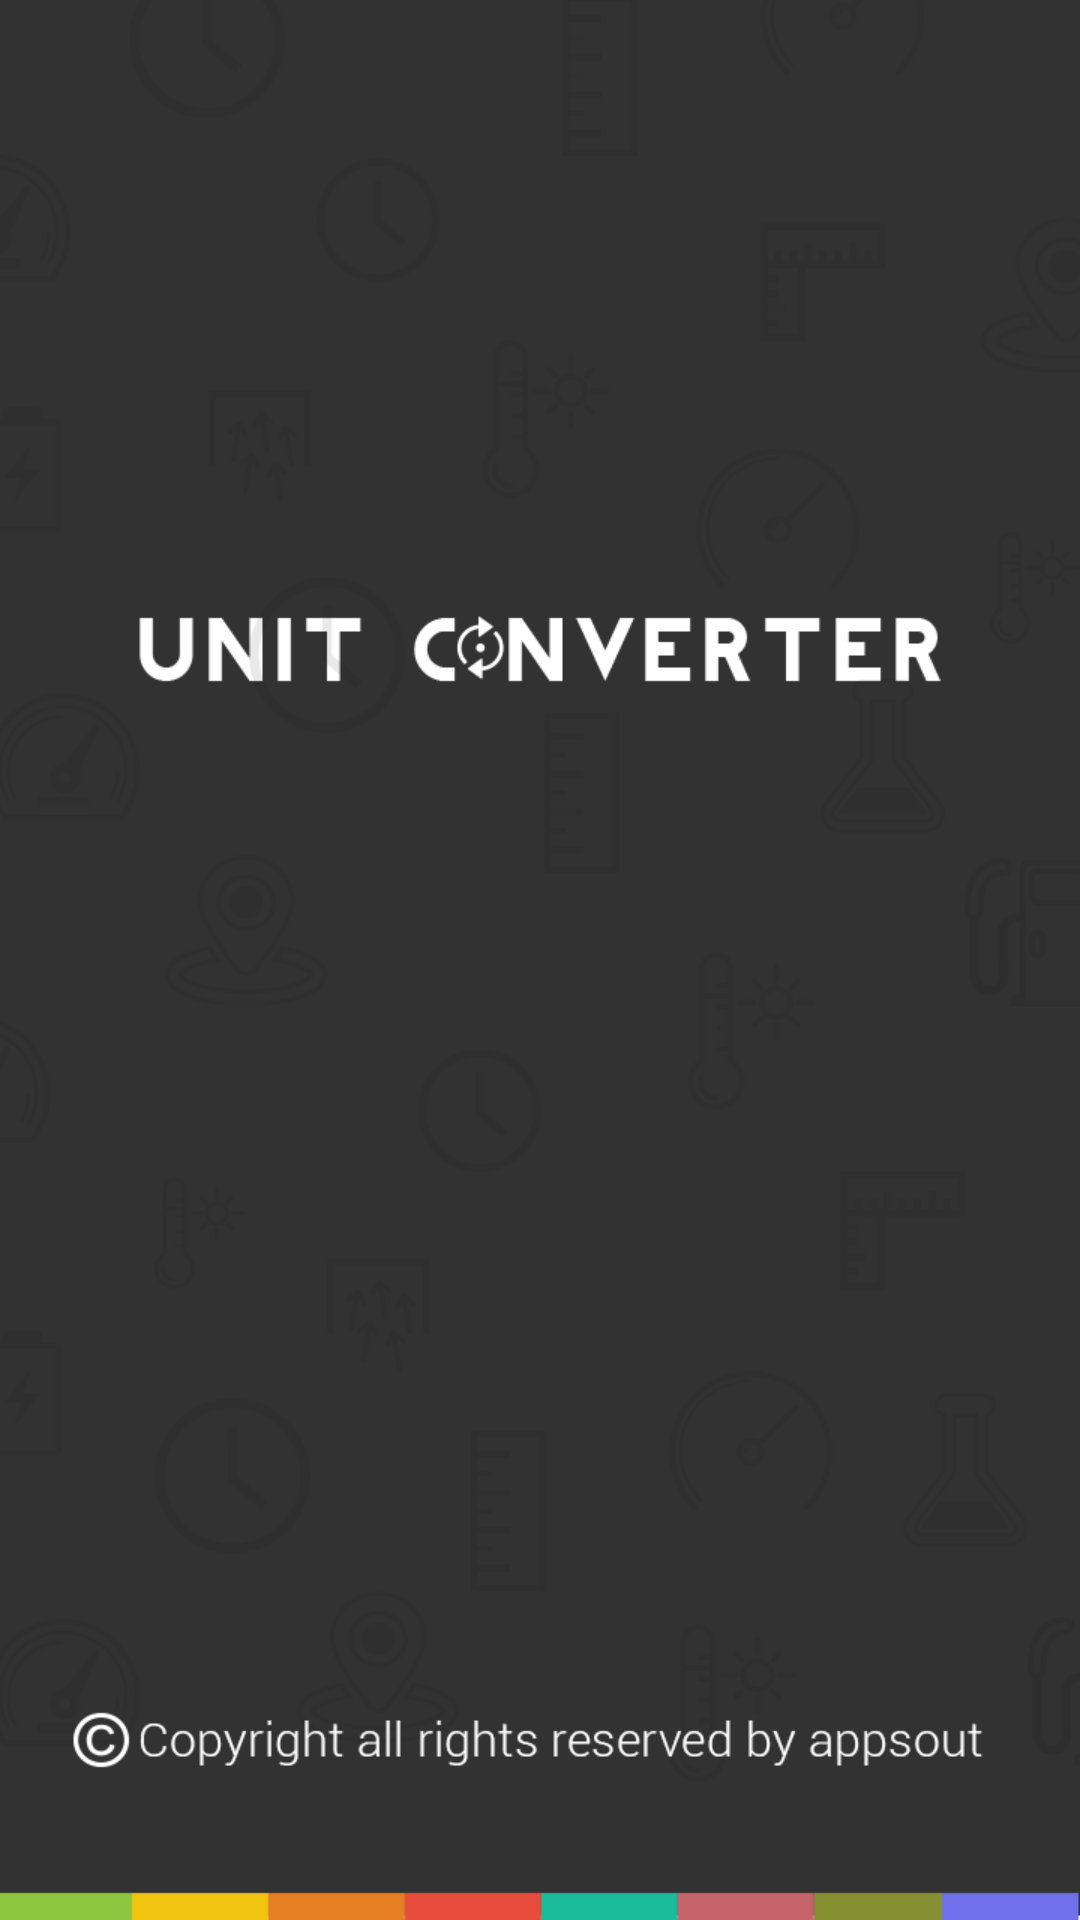

Produce the Android XML layout that renders to this screen, including the resource entries it uses.
<!-- AndroidManifest.xml: application theme NoActionBarAppTheme -->
<!-- res/layout/activity_splash_screen.xml -->
<RelativeLayout xmlns:android="http://schemas.android.com/apk/res/android"
xmlns:tools="http://schemas.android.com/tools" android:layout_width="match_parent"
android:layout_height="match_parent" android:paddingLeft="@dimen/activity_horizontal_margin"
android:paddingRight="@dimen/activity_horizontal_margin"
android:paddingTop="@dimen/activity_vertical_margin"
android:paddingBottom="@dimen/activity_vertical_margin"
tools:context="com.appsout.amber.myapplication.SplashScreen"
android:id="@+id/action_settings"
android:background="@drawable/splash">

</RelativeLayout>
<!-- resources referenced by this layout -->
<resources>
  <!-- drawable splash: png bitmap (drawable, 53210 bytes) -->
  <style name="NoActionBarAppTheme" parent="Theme.AppCompat.Light.NoActionBar">
          
          <item name="android:windowFullscreen">true</item>
          <item name="android:windowNoTitle">true</item>
      </style>
</resources>
